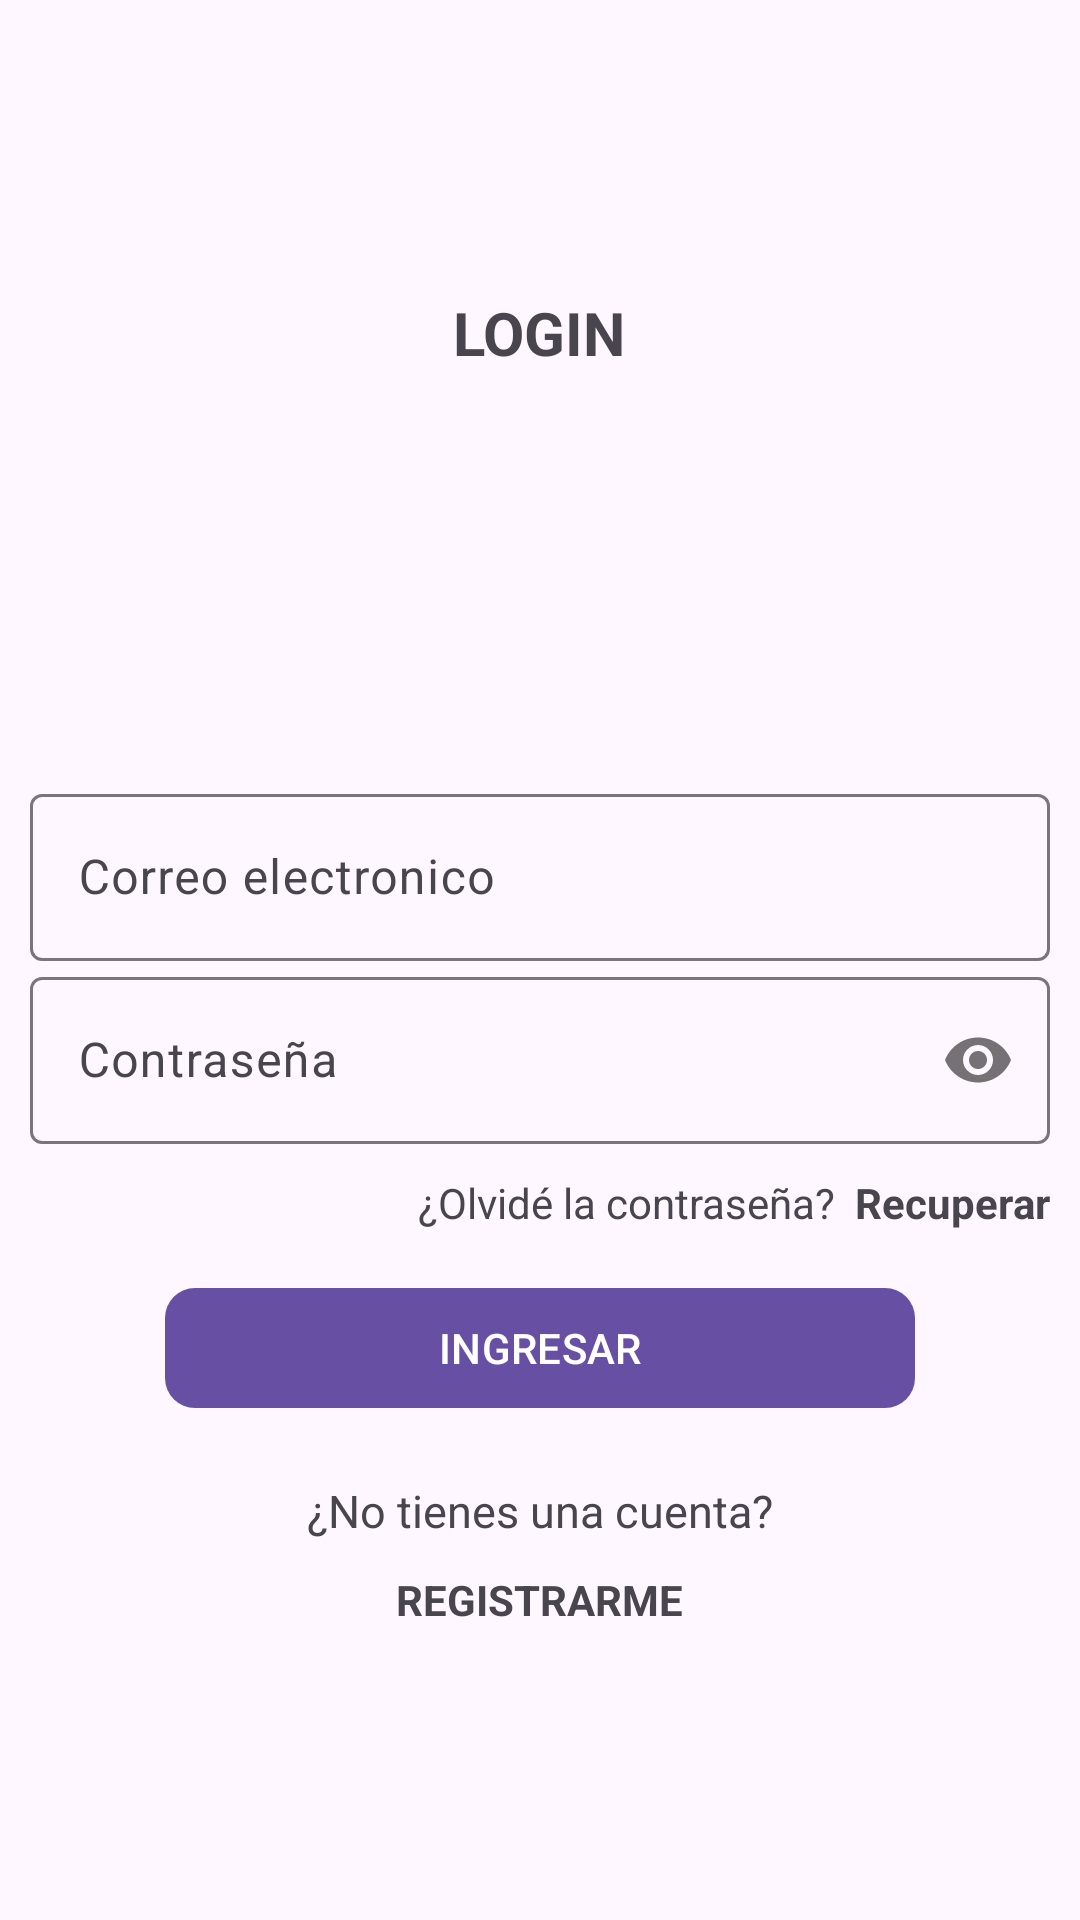

Layout XML and referenced resources for this Android screen:
<!-- AndroidManifest.xml: application theme Theme.Practica1 -->
<!-- res/layout/activity_login_email.xml -->
<?xml version="1.0" encoding="utf-8"?>
<androidx.appcompat.widget.LinearLayoutCompat
    xmlns:android="http://schemas.android.com/apk/res/android"
    xmlns:app="http://schemas.android.com/apk/res-auto"
    xmlns:tools="http://schemas.android.com/tools"
    android:id="@+id/main"
    android:layout_width="match_parent"
    android:layout_height="match_parent"
    android:gravity="center"
    android:orientation="vertical"
    android:padding="10dp"
    tools:context=".LoginEmailActivity">


    <TextView
        android:text="@string/txt_login"
        android:textAllCaps="true"
        android:textSize="20sp"
        android:textStyle="bold"
        android:layout_width="wrap_content"
        android:layout_height="wrap_content"/>

    <ImageView
        android:src="@drawable/login_usuario"
        android:layout_marginTop="15dp"
        android:layout_width="100dp"
        android:layout_height="100dp"/>

    
    <com.google.android.material.textfield.TextInputLayout
        android:layout_marginTop="20dp"
        android:layout_width="match_parent"
        android:layout_height="wrap_content">
        
        <EditText
            android:id="@+id/et_Email"
            android:hint="@string/et_Email"
            android:inputType="textEmailAddress"
            android:layout_width="match_parent"
            android:layout_height="wrap_content"/>

    </com.google.android.material.textfield.TextInputLayout>


    
    <com.google.android.material.textfield.TextInputLayout
        android:layout_width="match_parent"
        android:layout_height="wrap_content"
        app:passwordToggleEnabled="true">

        <EditText
            android:id="@+id/et_Password"
            android:hint="@string/et_Password"
            android:inputType="textPassword"
            android:layout_width="match_parent"
            android:layout_height="wrap_content"/>

    </com.google.android.material.textfield.TextInputLayout>

    <TextView
        android:id="@+id/tv_recuperar_cuenta"
        android:text="@string/tv_recuperar_cuenta"
        android:layout_marginTop="10dp"
        android:layout_gravity="end"
        android:layout_width="wrap_content"
        android:layout_height="wrap_content"/>

    
    <com.google.android.material.button.MaterialButton
        android:id="@+id/btn_ingresar"
        android:text="@string/btn_ingresar"
        android:textAllCaps="true"
        android:layout_marginTop="15dp"
        app:cornerRadius="10dp"
        android:layout_width="250dp"
        android:layout_height="wrap_content"/>

    <TextView
        android:text="@string/txt_no_tienes_cuenta"
        android:textSize="15sp"
        android:layout_marginTop="20dp"
        android:layout_width="wrap_content"
        android:layout_height="wrap_content"/>

    <TextView
        android:id="@+id/tv_registrarme"
        android:text="@string/tv_registrarme"
        android:textAllCaps="true"
        android:textStyle="bold"
        android:layout_marginTop="10dp"
        android:layout_width="wrap_content"
        android:layout_height="wrap_content"/>
</androidx.appcompat.widget.LinearLayoutCompat>
<!-- resources referenced by this layout -->
<resources>
  <string name="btn_ingresar">Ingresar</string>
  <string name="et_Email">Correo electronico</string>
  <string name="et_Password">Contraseña</string>
  <string name="tv_recuperar_cuenta">¿Olvidé la contraseña? <b> Recuperar</b></string>
  <string name="tv_registrarme">Registrarme</string>
  <string name="txt_login">Login</string>
  <string name="txt_no_tienes_cuenta">¿No tienes una cuenta?</string>
  <style name="Theme.Practica1" parent="Base.Theme.Practica1" />
  <style name="Base.Theme.Practica1" parent="Theme.Material3.DayNight.NoActionBar">
          
          
          <item name="android:windowDrawsSystemBarBackgrounds">true</item>
          <item name="android:statusBarColor">@android:color/transparent</item>
          <item name="android:windowTranslucentStatus">false</item>
      </style>
</resources>
